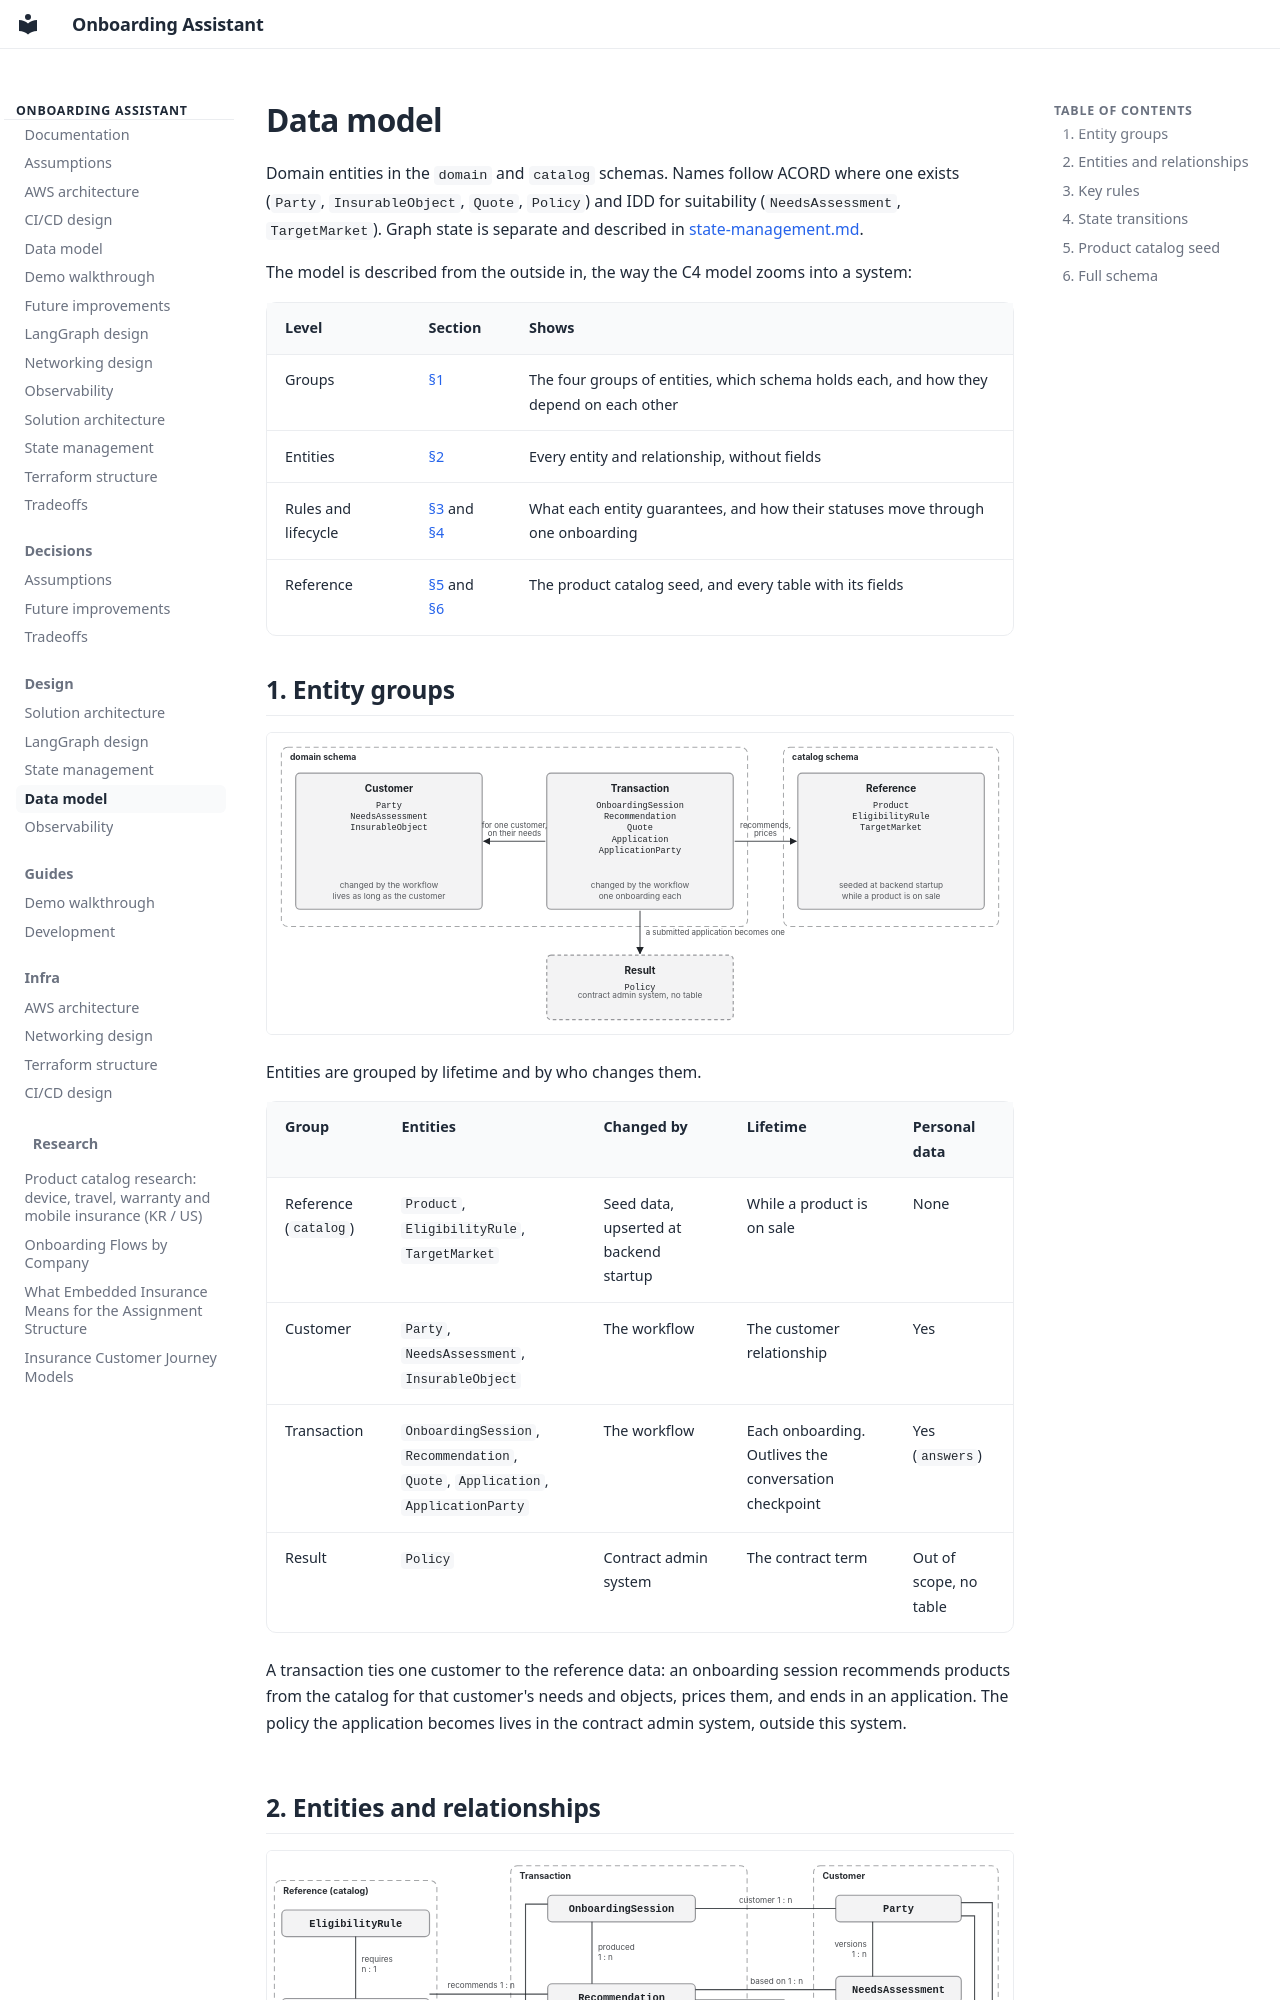

repository: pjh4993/insurance-onboarding-assistant · page: design/04-data-model/index.html · generator: mkdocs

# Data model

Domain entities in the `domain` and `catalog` schemas. Names follow ACORD where one exists (`Party`,
`InsurableObject`, `Quote`, `Policy`) and IDD for suitability (`NeedsAssessment`, `TargetMarket`). Graph state is
separate and described in [state-management.md](03-state-management.md).

The model is described from the outside in, the way the C4 model zooms into a system:

| Level | Section | Shows |
|---|---|---|
| Groups | [§1](#1-entity-groups) | The four groups of entities, which schema holds each, and how they depend on each other |
| Entities | [§2](#2-entities-and-relationships) | Every entity and relationship, without fields |
| Rules and lifecycle | [§3](#3-key-rules) and [§4](#4-state-transitions) | What each entity guarantees, and how their statuses move through one onboarding |
| Reference | [§5](#5-product-catalog-seed) and [§6](#6-full-schema) | The product catalog seed, and every table with its fields |

## 1. Entity groups

![Entity groups](assets/data-model-groups.svg)

Entities are grouped by lifetime and by who changes them.

| Group | Entities | Changed by | Lifetime | Personal data |
|---|---|---|---|---|
| Reference (`catalog`) | `Product`, `EligibilityRule`, `TargetMarket` | Seed data, upserted at backend startup | While a product is on sale | None |
| Customer | `Party`, `NeedsAssessment`, `InsurableObject` | The workflow | The customer relationship | Yes |
| Transaction | `OnboardingSession`, `Recommendation`, `Quote`, `Application`, `ApplicationParty` | The workflow | Each onboarding. Outlives the conversation checkpoint | Yes (`answers`) |
| Result | `Policy` | Contract admin system | The contract term | Out of scope, no table |

A transaction ties one customer to the reference data: an onboarding session recommends products from the
catalog for that customer's needs and objects, prices them, and ends in an application. The policy the
application becomes lives in the contract admin system, outside this system.
